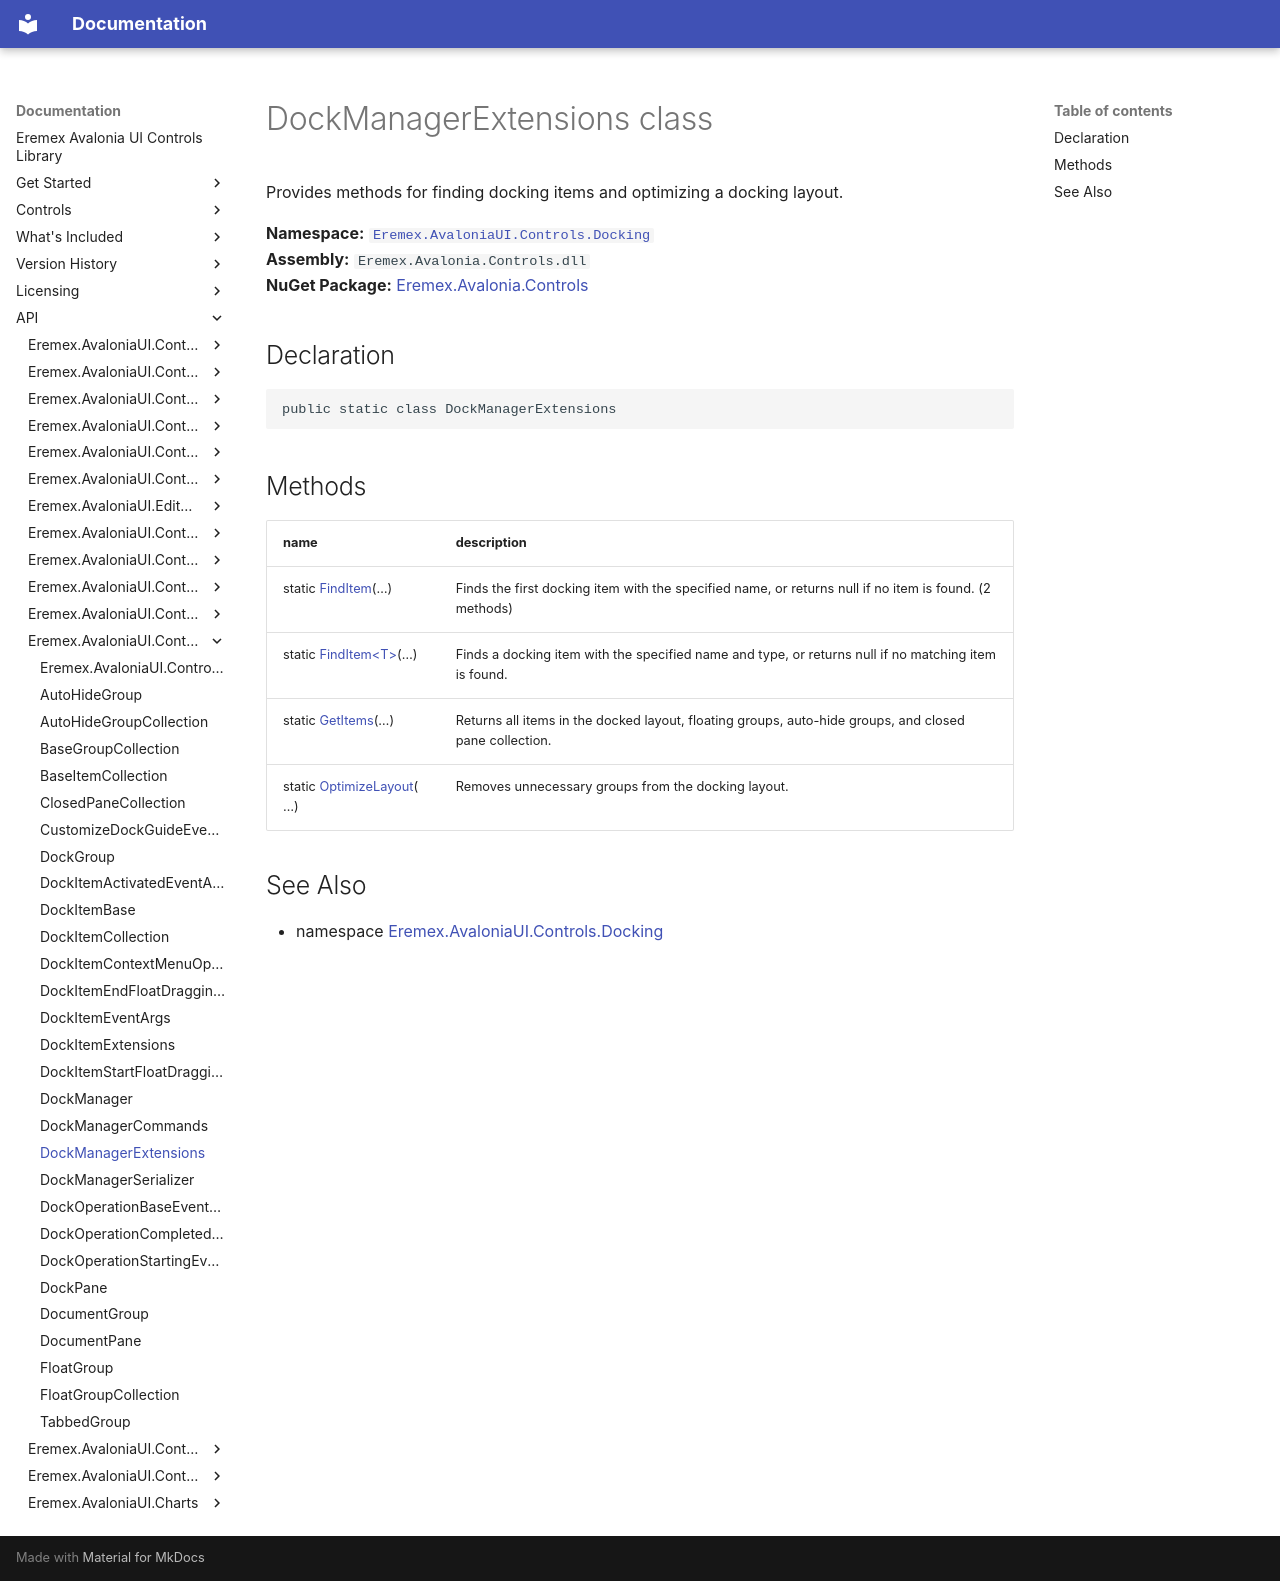

repository: Eremex/controls-doc · page: API/Eremex.AvaloniaUI.Controls.Docking/DockManagerExtensions/index.html · generator: mkdocs

# DockManagerExtensions class

Provides methods for finding docking items and optimizing a docking layout.

**Namespace:** [`Eremex.AvaloniaUI.Controls.Docking`](./index.md)  
**Assembly:** `Eremex.Avalonia.Controls.dll`  
**NuGet Package:** [Eremex.Avalonia.Controls](https://www.nuget.org/packages/Eremex.Avalonia.Controls)

## Declaration

```csharp
public static class DockManagerExtensions
```

## Methods

| name | description |
| --- | --- |
| static [FindItem](DockManagerExtensions/FindItem.md)(…) | Finds the first docking item with the specified name, or returns null if no item is found. (2 methods) |
| static [FindItem&lt;T&gt;](DockManagerExtensions/FindItem.md)(…) | Finds a docking item with the specified name and type, or returns null if no matching item is found. |
| static [GetItems](DockManagerExtensions/GetItems.md)(…) | Returns all items in the docked layout, floating groups, auto-hide groups, and closed pane collection. |
| static [OptimizeLayout](DockManagerExtensions/OptimizeLayout.md)(…) | Removes unnecessary groups from the docking layout. |

## See Also

* namespace [Eremex.AvaloniaUI.Controls.Docking](./index.md)

<!-- DO NOT EDIT: generated by xmldocmd for Eremex.Avalonia.Controls.dll -->
